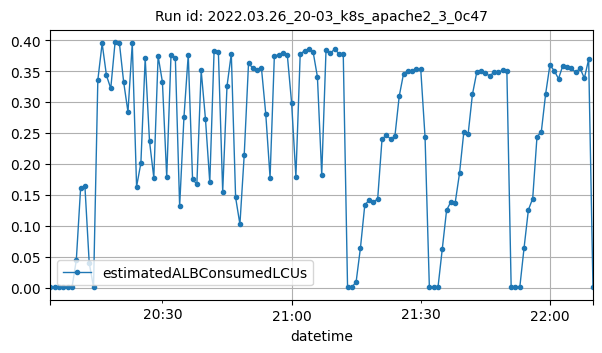

Data behind this chart, as committed beside it:
datetime, estimatedALBConsumedLCUs
2022-03-26T20:04:00Z, 0.00064
2022-03-26T20:05:00Z, 0.00068
2022-03-26T20:06:00Z, 0.00031
2022-03-26T20:07:00Z, 0.0003
2022-03-26T20:08:00Z, 0.0003
2022-03-26T20:09:00Z, 0.00034
2022-03-26T20:10:00Z, 0.04445
2022-03-26T20:11:00Z, 0.1609
2022-03-26T20:12:00Z, 0.1638
2022-03-26T20:13:00Z, 0.03971
2022-03-26T20:14:00Z, 0.00106
2022-03-26T20:15:00Z, 0.3356
2022-03-26T20:16:00Z, 0.3947
2022-03-26T20:17:00Z, 0.3431
2022-03-26T20:18:00Z, 0.3219
2022-03-26T20:19:00Z, 0.3962
2022-03-26T20:20:00Z, 0.3958
2022-03-26T20:21:00Z, 0.3322
2022-03-26T20:22:00Z, 0.2839
2022-03-26T20:23:00Z, 0.3948
2022-03-26T20:24:00Z, 0.1633
2022-03-26T20:25:00Z, 0.2014
2022-03-26T20:26:00Z, 0.3709
2022-03-26T20:27:00Z, 0.2367
2022-03-26T20:28:00Z, 0.1777
2022-03-26T20:29:00Z, 0.3743
2022-03-26T20:30:00Z, 0.3322
2022-03-26T20:31:00Z, 0.179
2022-03-26T20:32:00Z, 0.3768
2022-03-26T20:33:00Z, 0.3719
2022-03-26T20:34:00Z, 0.1312
2022-03-26T20:35:00Z, 0.2751
2022-03-26T20:36:00Z, 0.3765
2022-03-26T20:37:00Z, 0.1749
2022-03-26T20:38:00Z, 0.1674
2022-03-26T20:39:00Z, 0.3511
2022-03-26T20:40:00Z, 0.2723
2022-03-26T20:41:00Z, 0.17
2022-03-26T20:42:00Z, 0.3823
2022-03-26T20:43:00Z, 0.3801
2022-03-26T20:44:00Z, 0.1551
2022-03-26T20:45:00Z, 0.3255
2022-03-26T20:46:00Z, 0.3781
2022-03-26T20:47:00Z, 0.1457
2022-03-26T20:48:00Z, 0.1025
2022-03-26T20:49:00Z, 0.2145
2022-03-26T20:50:00Z, 0.3624
2022-03-26T20:51:00Z, 0.3549
2022-03-26T20:52:00Z, 0.351
2022-03-26T20:53:00Z, 0.3549
2022-03-26T20:54:00Z, 0.2809
2022-03-26T20:55:00Z, 0.1779
2022-03-26T20:56:00Z, 0.3745
2022-03-26T20:57:00Z, 0.3762
2022-03-26T20:58:00Z, 0.3784
2022-03-26T20:59:00Z, 0.3767
2022-03-26T21:00:00Z, 0.2991
2022-03-26T21:01:00Z, 0.1793
2022-03-26T21:02:00Z, 0.3771
2022-03-26T21:03:00Z, 0.3829
... 67 more rows
